Run: headless pygame with SDL's dummy video driver; simulated clock (each Clock.tick advances the game by its frame time, no real sleeping); random seed 0; keys injected as events and as key.get_pressed() state; no mouse input.
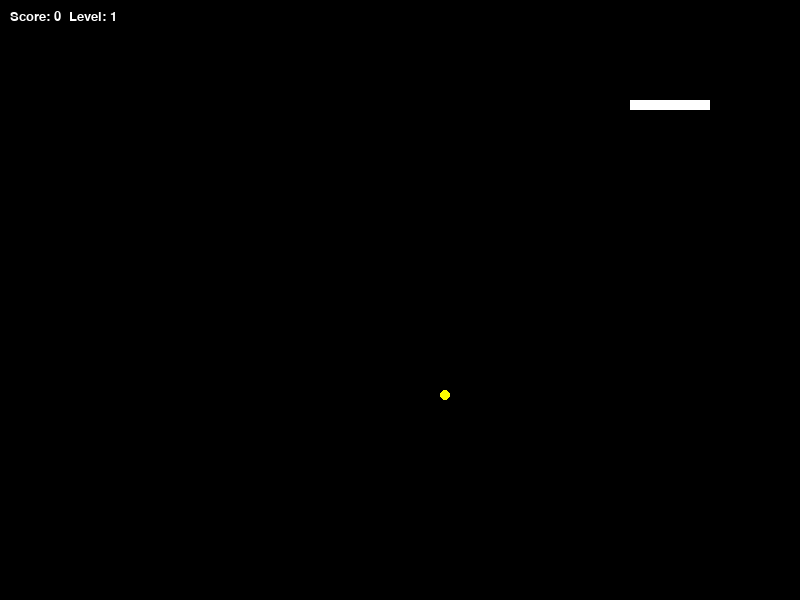
Frame 1 of 2 · flips 1–60 · no input
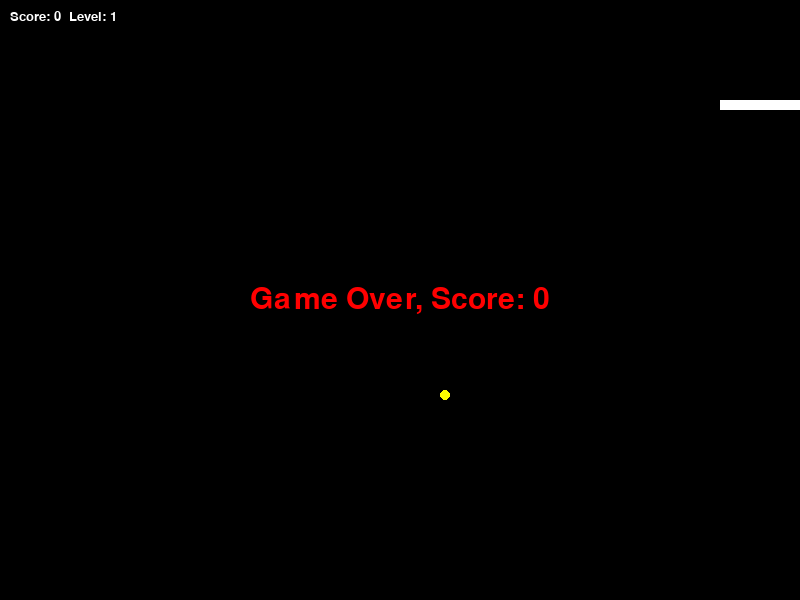
Frame 2 of 2 · flips 61–180 · tapped SPACE, RETURN · held RIGHT (→), D (game ended)

The pygame program that drew these frames:

import sys
import pygame
import random
import time

pygame.init()

# Screen dimensions
width = 800
height = 600
screen = pygame.display.set_mode((width, height))

# Game variables
score = 0
level = 1
speed = 200  # Initial snake speed (milliseconds per movement)
done = False

# Initial snake body
squares = [
    [30, 100], [40, 100], [50, 100], [60, 100], [70, 100],
    [80, 100], [90, 100], [100, 100]
]
head_square = [100, 100]

# Movement directions
direction = "right"
next_dir = "right"

# Fruit types with different points and lifespan
fruit_types = {
    "apple": {"color": (0, 255, 0), "points": 10, "time_to_live": 5000},  # 5 sec
    "banana": {"color": (255, 255, 0), "points": 20, "time_to_live": 7000},  # 7 sec
    "cherry": {"color": (255, 0, 0), "points": 30, "time_to_live": 10000}  # 10 sec
}

# Generate a fruit at a valid position
def generate_fruit():
    while True:
        fr_x = random.randrange(width // 4, 3 * width // 4, 10)  # Орталық аймақ
        fr_y = random.randrange(height // 4, 3 * height // 4, 10)
        fruit_type = random.choice(list(fruit_types.keys()))
        fruit_data = fruit_types[fruit_type]
        fruit_coor = [fr_x, fr_y, fruit_type, time.time()]
        
        # Ensure fruit does not spawn on the snake
        if [fr_x, fr_y] not in squares:
            return fruit_coor


fruit_coor = generate_fruit()

# Game over function
def game_over():
    global done
    font = pygame.font.SysFont("times new roman", 45)
    text_surface = font.render(f"Game Over, Score: {score}", True, (255, 0, 0))
    text_rect = text_surface.get_rect(center=(width // 2, height // 2))
    screen.blit(text_surface, text_rect)
    pygame.display.update()
    pygame.time.delay(3000)
    pygame.quit()
    sys.exit()

# Main game loop
while not done:
    for event in pygame.event.get():
        if event.type == pygame.QUIT:
            done = True
        if event.type == pygame.KEYDOWN:
            if event.key == pygame.K_DOWN:
                next_dir = "down"
            if event.key == pygame.K_UP:
                next_dir = "up"
            if event.key == pygame.K_LEFT:
                next_dir = "left"
            if event.key == pygame.K_RIGHT:
                next_dir = "right"
    
    # Prevent reversing direction
    if next_dir == "right" and direction != "left":
        direction = "right"
    if next_dir == "up" and direction != "down":
        direction = "up"
    if next_dir == "left" and direction != "right":
        direction = "left"
    if next_dir == "down" and direction != "up":
        direction = "down"
    
    # Move head
    if direction == "right":
        head_square[0] += 10
    if direction == "left":
        head_square[0] -= 10
    if direction == "up":
        head_square[1] -= 10
    if direction == "down":
        head_square[1] += 10
    
    new_square = list(head_square)
    
    # Check collision with itself
    if new_square in squares[:-1]:
        game_over()
    
    # Check collision with boundaries
    if head_square[0] < 0 or head_square[0] >= width or head_square[1] < 0 or head_square[1] >= height:
        game_over()
    
    squares.append(new_square)
    
    # Check if the snake eats the fruit
    if head_square[:2] == fruit_coor[:2]:  # Compare only X, Y
        score += fruit_types[fruit_coor[2]]["points"]
        
        # Increase speed every 30 points
        if score % 30 == 0:
            level += 1
            speed = max(50, speed - 20)  # Limit minimum speed
        
        fruit_coor = generate_fruit()  # Generate new fruit
    else:
        squares.pop(0)  # Remove tail if fruit is not eaten
    
    # Remove fruit if time expires
    if time.time() - fruit_coor[3] > fruit_types[fruit_coor[2]]["time_to_live"] / 1000:
        fruit_coor = generate_fruit()
    
    # Drawing section
    screen.fill((0, 0, 0))
    
    # Display score and level
    score_font = pygame.font.SysFont("times new roman", 20)
    score_surface = score_font.render(f"Score: {score}  Level: {level}", True, (255, 255, 255))
    screen.blit(score_surface, (10, 10))
    
    # Draw fruit
    pygame.draw.circle(screen, fruit_types[fruit_coor[2]]["color"], (fruit_coor[0] + 5, fruit_coor[1] + 5), 5)
    
    # Draw snake
    for el in squares:
        pygame.draw.rect(screen, (255, 255, 255), pygame.Rect(el[0], el[1], 10, 10))
    
    pygame.display.flip()
    pygame.time.delay(speed)

pygame.quit()
